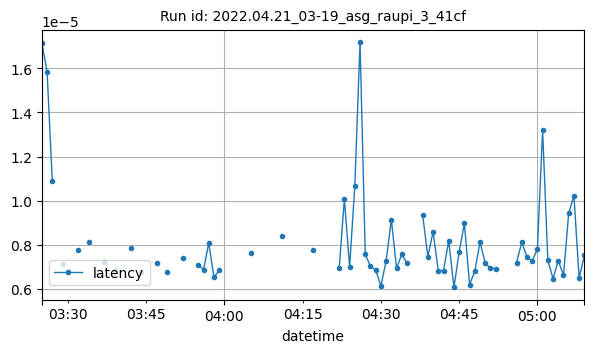

The file beside this chart, header and first rows:
datetime, latency
2022-04-21T03:25:00Z, 1.71661376953125e-05
2022-04-21T03:26:00Z, 1.58548355102539e-05
2022-04-21T03:27:00Z, 1.0899135044642857e-05
2022-04-21T03:29:00Z, 7.137656211853027e-06
2022-04-21T03:32:00Z, 7.741591509650735e-06
2022-04-21T03:34:00Z, 8.132722642686633e-06
2022-04-21T03:37:00Z, 7.190202411852385e-06
2022-04-21T03:39:00Z, 6.842613220214844e-06
2022-04-21T03:42:00Z, 7.845106579008557e-06
2022-04-21T03:44:00Z, 6.740743463689631e-06
2022-04-21T03:47:00Z, 7.152557373046875e-06
2022-04-21T03:49:00Z, 6.7551930745442706e-06
2022-04-21T03:52:00Z, 7.3909759521484375e-06
2022-04-21T03:55:00Z, 7.095336914062502e-06
2022-04-21T03:56:00Z, 6.866455078125e-06
2022-04-21T03:57:00Z, 8.077621459960935e-06
2022-04-21T03:58:00Z, 6.5135955810546876e-06
2022-04-21T03:59:00Z, 6.8378448486328124e-06
2022-04-21T04:05:00Z, 7.610321044921875e-06
2022-04-21T04:11:00Z, 8.411407470703125e-06
2022-04-21T04:17:00Z, 7.743835449218753e-06
2022-04-21T04:22:00Z, 6.933212280273437e-06
2022-04-21T04:23:00Z, 1.007080078125e-05
2022-04-21T04:24:00Z, 6.98089599609375e-06
2022-04-21T04:25:00Z, 1.068372984190245e-05
2022-04-21T04:26:00Z, 1.7175674438476564e-05
2022-04-21T04:27:00Z, 7.5531005859375e-06
2022-04-21T04:28:00Z, 7.01904296875e-06
2022-04-21T04:29:00Z, 6.847381591796875e-06
2022-04-21T04:30:00Z, 6.122589111328125e-06
2022-04-21T04:31:00Z, 7.2669982910156226e-06
2022-04-21T04:32:00Z, 9.136199951171877e-06
2022-04-21T04:33:00Z, 6.933212280273437e-06
2022-04-21T04:34:00Z, 7.5531005859375025e-06
2022-04-21T04:35:00Z, 7.162094116210937e-06
2022-04-21T04:38:00Z, 9.355090913318451e-06
2022-04-21T04:39:00Z, 7.451797018245775e-06
2022-04-21T04:40:00Z, 8.58306884765625e-06
2022-04-21T04:41:00Z, 6.8250103531596814e-06
2022-04-21T04:42:00Z, 6.8220225247469815e-06
2022-04-21T04:43:00Z, 8.168973420795642e-06
2022-04-21T04:44:00Z, 6.055831909179687e-06
2022-04-21T04:45:00Z, 7.667541503906251e-06
2022-04-21T04:46:00Z, 8.96453857421875e-06
2022-04-21T04:47:00Z, 6.189346313476563e-06
2022-04-21T04:48:00Z, 6.790161132812501e-06
2022-04-21T04:49:00Z, 8.115768432617189e-06
2022-04-21T04:50:00Z, 7.162094116210937e-06
2022-04-21T04:51:00Z, 6.923675537109375e-06
2022-04-21T04:52:00Z, 6.9141387939453125e-06
2022-04-21T04:56:00Z, 7.181167602539063e-06
2022-04-21T04:57:00Z, 8.106231689453123e-06
2022-04-21T04:58:00Z, 7.448196411132812e-06
2022-04-21T04:59:00Z, 7.257461547851563e-06
2022-04-21T05:00:00Z, 7.797510196001102e-06
2022-04-21T05:01:00Z, 1.3189315795898436e-05
2022-04-21T05:02:00Z, 7.28607177734375e-06
2022-04-21T05:03:00Z, 6.456375122070312e-06
2022-04-21T05:04:00Z, 7.27653503417969e-06
2022-04-21T05:05:00Z, 6.59942626953125e-06
... 4 more rows
